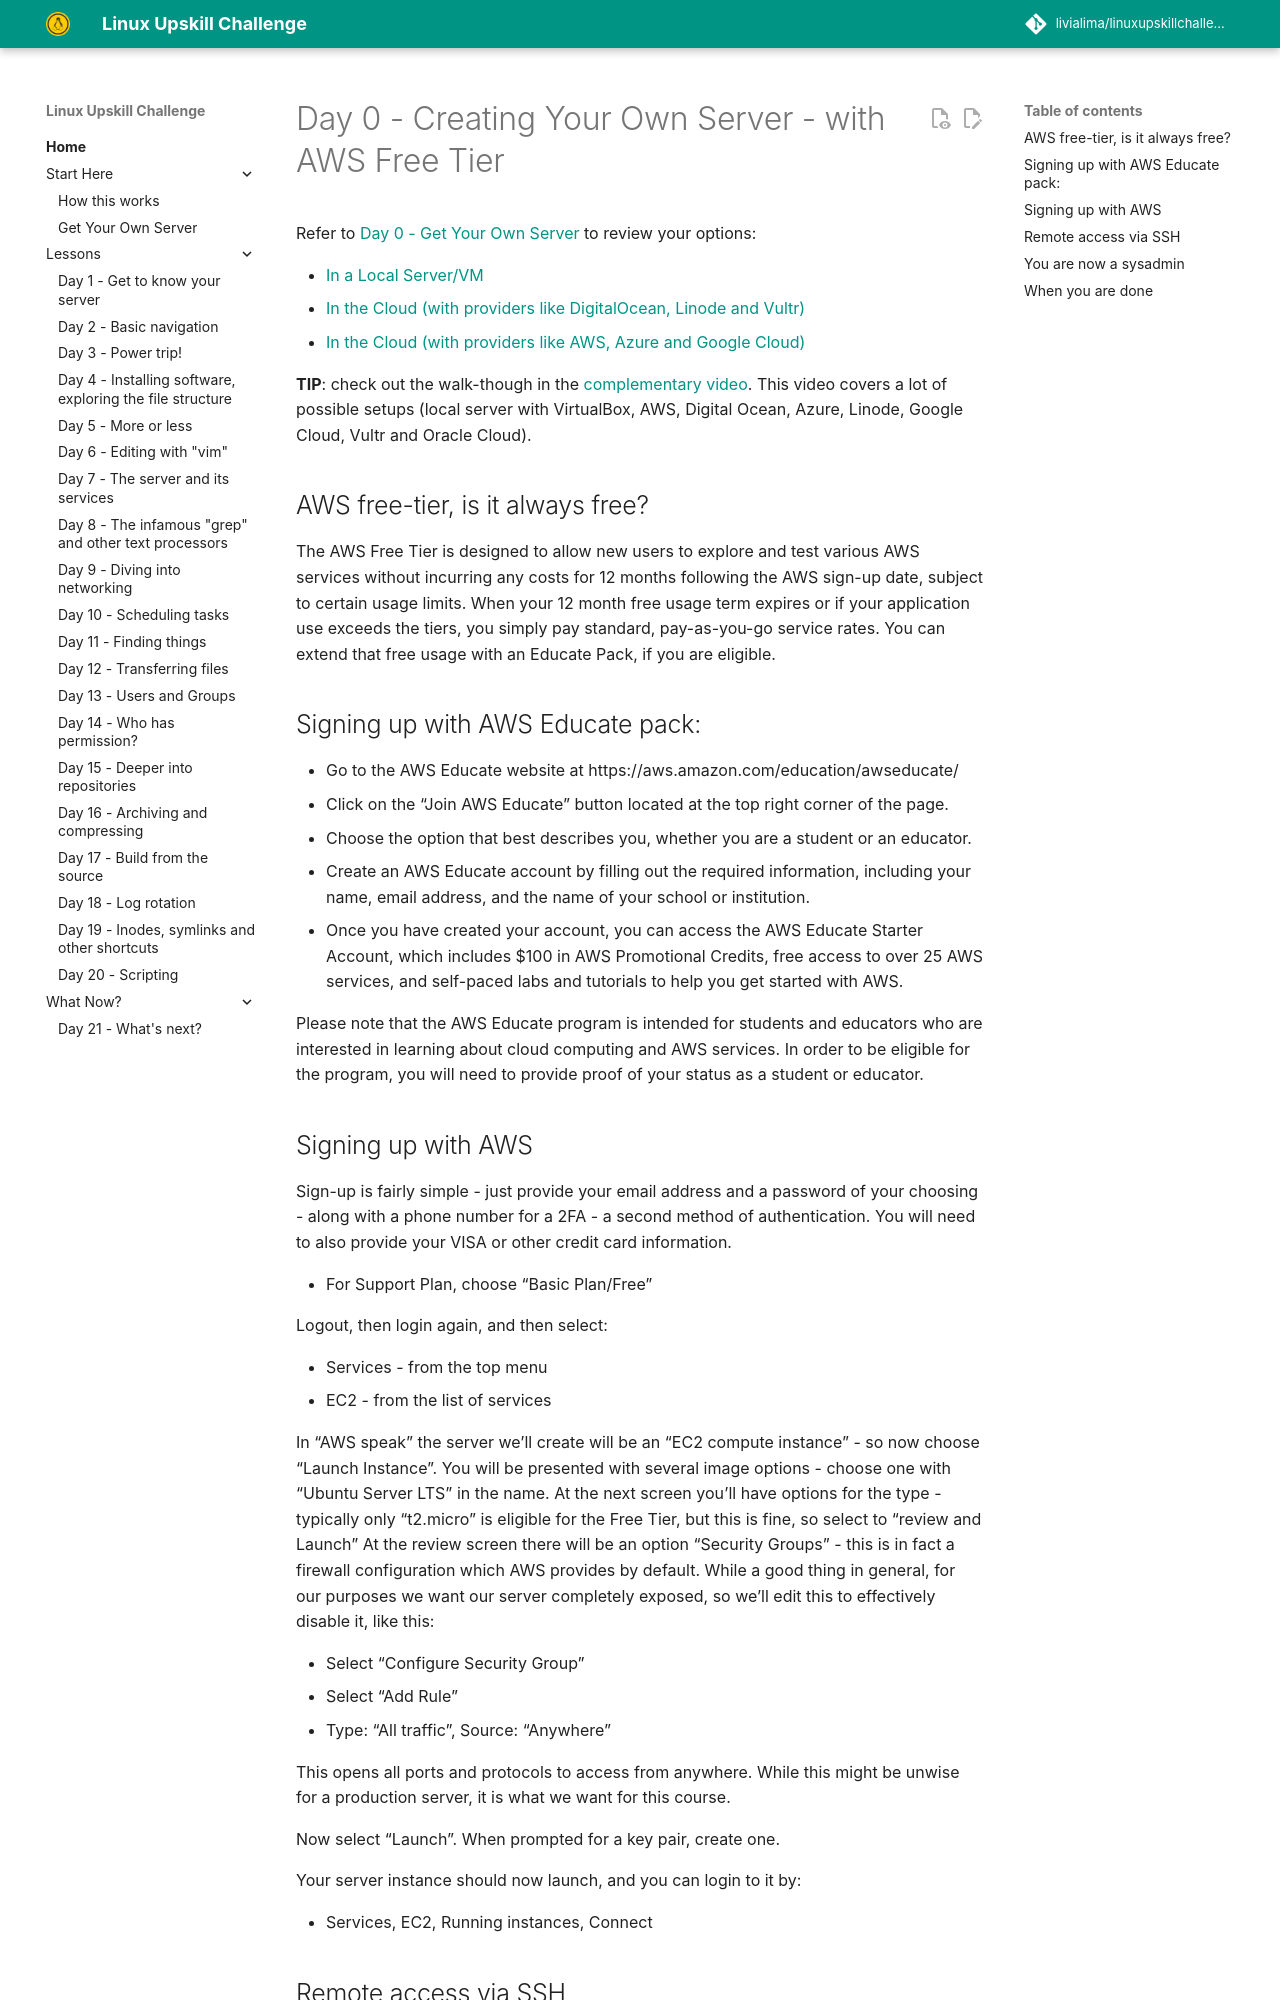

repository: livialima/linuxupskillchallenge · page: 00-AWS-Free-Tier/index.html · generator: mkdocs

---
comments: true
---
# Day 0 - Creating Your Own Server - with AWS Free Tier

Refer to [Day 0 - Get Your Own Server](https://linuxupskillchallenge.org/00) to review your options:

* [In a Local Server/VM](https://linuxupskillchallenge.org/00-Local-Server)
* [In the Cloud (with providers like DigitalOcean, Linode and Vultr)](https://linuxupskillchallenge.org/00-VPS-small)
* [In the Cloud (with providers like AWS, Azure and Google Cloud)](https://linuxupskillchallenge.org/00-VPS-big)

**TIP**: check out the walk-though in the [complementary video](https://www.youtube.com/live/_-6UYOjRIVQ?t=2892s). This video covers a lot of possible setups (local server with VirtualBox, AWS, Digital Ocean, Azure, Linode, Google Cloud, Vultr and Oracle Cloud).

## AWS free-tier, is it always free?

The AWS Free Tier is designed to allow new users to explore and test various AWS services without incurring any costs for 12 months following the AWS sign-up date, subject to certain usage limits. When your 12 month free usage term expires or if your application use exceeds the tiers, you simply pay standard, pay-as-you-go service rates. You can extend that free usage with an Educate Pack, if you are eligible.

## Signing up with AWS Educate pack:

* Go to the AWS Educate website at https://aws.amazon.com/education/awseducate/
* Click on the "Join AWS Educate" button located at the top right corner of the page.
* Choose the option that best describes you, whether you are a student or an educator.
* Create an AWS Educate account by filling out the required information, including your name, email address, and the name of your school or institution.
* Once you have created your account, you can access the AWS Educate Starter Account, which includes $100 in AWS Promotional Credits, free access to over 25 AWS services, and self-paced labs and tutorials to help you get started with AWS.

Please note that the AWS Educate program is intended for students and educators who are interested in learning about cloud computing and AWS services. In order to be eligible for the program, you will need to provide proof of your status as a student or educator.
